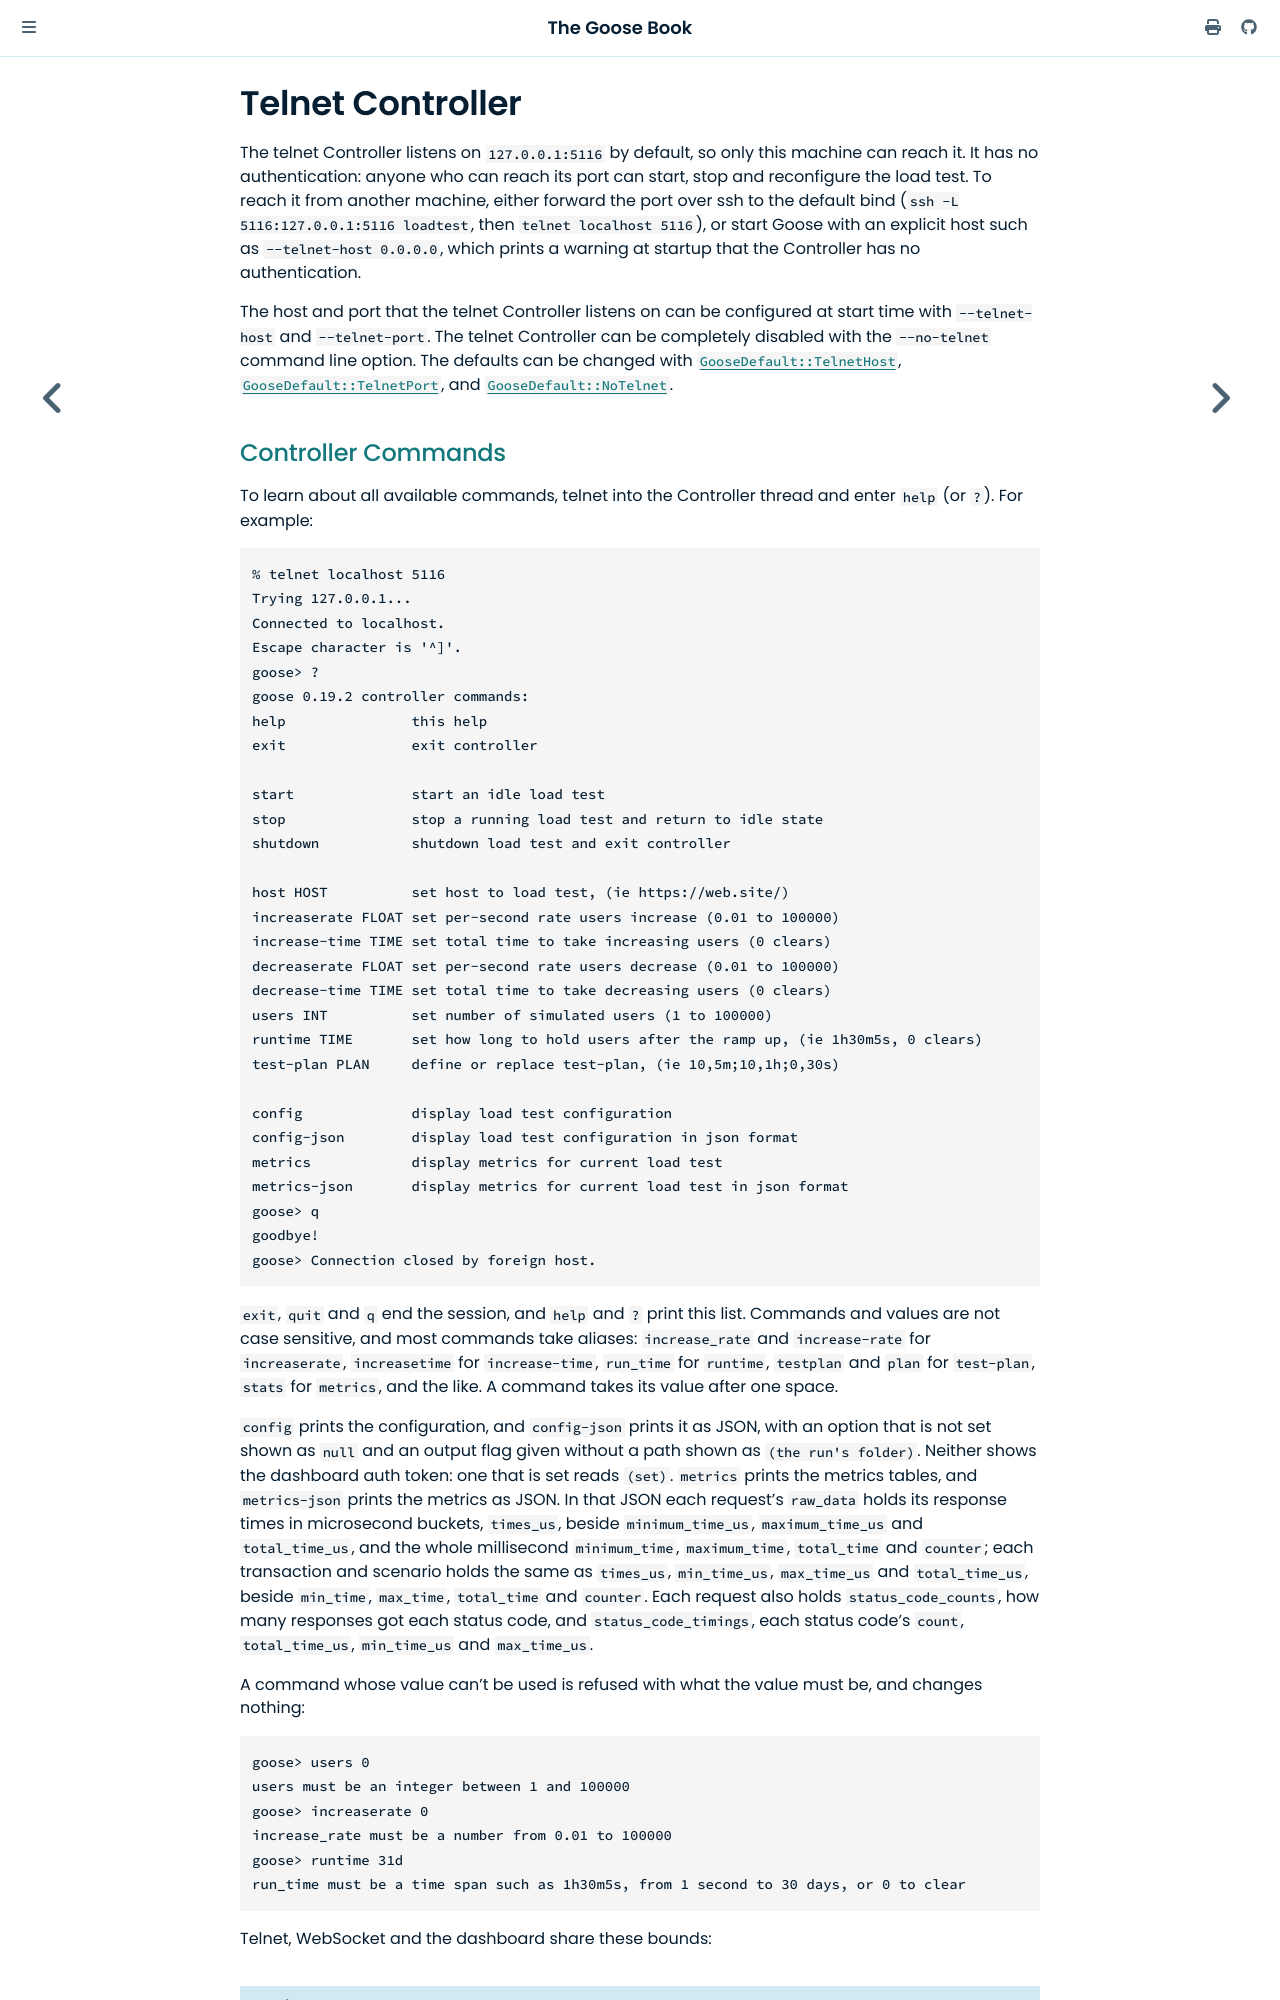

repository: tag1consulting/goose · page: controller/telnet.html · generator: mdbook

# Telnet Controller

The telnet Controller listens on `127.0.0.1:5116` by default, so only this machine can reach it. It has no authentication: anyone who can reach its port can start, stop and reconfigure the load test, and read every saved run in the run folder. To reach it from another machine, either forward the port over ssh to the default bind (`ssh -L 5116:127.0.0.1:5116 loadtest`, then `telnet localhost 5116`), or start Goose with an explicit host such as `--telnet-host 0.0.0.0`, which prints a warning at startup that the Controller has no authentication.

The host and port that the telnet Controller listens on can be configured at start time with `--telnet-host` and `--telnet-port`. The telnet Controller can be completely disabled with the `--no-telnet` command line option. The defaults can be changed with [`GooseDefault::TelnetHost`](https://docs.rs/goose/*/goose/config/enum.GooseDefault.html#variant.TelnetHost), [`GooseDefault::TelnetPort`](https://docs.rs/goose/*/goose/config/enum.GooseDefault.html#variant.TelnetPort), and [`GooseDefault::NoTelnet`](https://docs.rs/goose/*/goose/config/enum.GooseDefault.html#variant.NoTelnet).
